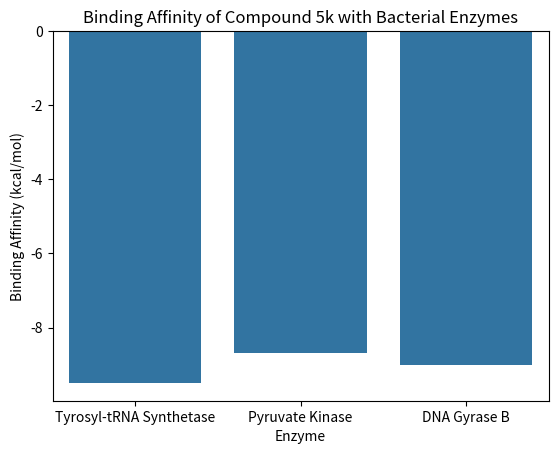

Here is the Python script that generated this plot:
import pandas as pd
import seaborn as sns
import matplotlib.pyplot as plt

docking_data = pd.DataFrame({
    'Enzyme': ['Tyrosyl-tRNA Synthetase', 'Pyruvate Kinase', 'DNA Gyrase B'],
    'Binding Affinity (kcal/mol)': [-9.5, -8.7, -9.0]
})
sns.barplot(x='Enzyme', y='Binding Affinity (kcal/mol)', data=docking_data)
plt.title('Binding Affinity of Compound 5k with Bacterial Enzymes')
plt.show()